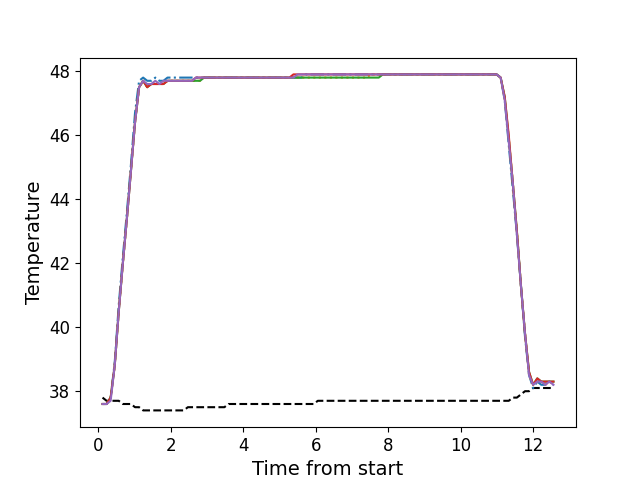

Source data for this figure (header and first rows):
, times, neutral, z1, z2, z3, z4, z5
0, 0.1186, 37.8, 37.6, 37.6, 37.6, 37.6, 37.6
1, 0.2302, 37.7, 37.6, 37.6, 37.6, 37.6, 37.6
2, 0.3419, 37.7, 37.8, 37.8, 37.8, 37.8, 37.7
3, 0.4545, 37.7, 38.9, 38.8, 38.8, 38.8, 38.8
4, 0.5661, 37.7, 40.7, 40.5, 40.5, 40.5, 40.5
5, 0.6787, 37.6, 42.2, 42.0, 42.0, 42.0, 42.0
6, 0.7904, 37.6, 43.6, 43.4, 43.4, 43.4, 43.4
7, 0.903, 37.6, 45.1, 44.9, 44.9, 44.9, 44.9
8, 1.015, 37.5, 46.7, 46.4, 46.4, 46.4, 46.4
9, 1.127, 37.5, 47.7, 47.5, 47.5, 47.5, 47.5
10, 1.238, 37.4, 47.8, 47.7, 47.7, 47.7, 47.7
11, 1.351, 37.4, 47.7, 47.5, 47.5, 47.5, 47.6
12, 1.463, 37.4, 47.7, 47.6, 47.6, 47.6, 47.6
13, 1.575, 37.4, 47.8, 47.6, 47.6, 47.6, 47.7
14, 1.687, 37.4, 47.7, 47.6, 47.6, 47.6, 47.6
15, 1.799, 37.4, 47.7, 47.6, 47.6, 47.6, 47.7
16, 1.911, 37.4, 47.8, 47.7, 47.7, 47.7, 47.7
17, 2.024, 37.4, 47.8, 47.7, 47.7, 47.7, 47.7
18, 2.135, 37.4, 47.8, 47.7, 47.7, 47.7, 47.7
19, 2.247, 37.4, 47.8, 47.7, 47.7, 47.7, 47.7
20, 2.359, 37.4, 47.8, 47.7, 47.7, 47.7, 47.7
21, 2.472, 37.5, 47.8, 47.7, 47.7, 47.7, 47.7
22, 2.585, 37.5, 47.8, 47.7, 47.7, 47.7, 47.7
23, 2.695, 37.5, 47.8, 47.7, 47.7, 47.8, 47.8
24, 2.808, 37.5, 47.8, 47.7, 47.7, 47.8, 47.8
25, 2.92, 37.5, 47.8, 47.8, 47.8, 47.8, 47.8
26, 3.032, 37.5, 47.8, 47.8, 47.8, 47.8, 47.8
27, 3.144, 37.5, 47.8, 47.8, 47.8, 47.8, 47.8
28, 3.257, 37.5, 47.8, 47.8, 47.8, 47.8, 47.8
29, 3.368, 37.5, 47.8, 47.8, 47.8, 47.8, 47.8
30, 3.48, 37.5, 47.8, 47.8, 47.8, 47.8, 47.8
31, 3.592, 37.6, 47.8, 47.8, 47.8, 47.8, 47.8
32, 3.704, 37.6, 47.8, 47.8, 47.8, 47.8, 47.8
33, 3.816, 37.6, 47.8, 47.8, 47.8, 47.8, 47.8
34, 3.929, 37.6, 47.8, 47.8, 47.8, 47.8, 47.8
35, 4.041, 37.6, 47.8, 47.8, 47.8, 47.8, 47.8
36, 4.152, 37.6, 47.8, 47.8, 47.8, 47.8, 47.8
37, 4.265, 37.6, 47.8, 47.8, 47.8, 47.8, 47.8
38, 4.376, 37.6, 47.8, 47.8, 47.8, 47.8, 47.8
39, 4.489, 37.6, 47.8, 47.8, 47.8, 47.8, 47.8
40, 4.601, 37.6, 47.8, 47.8, 47.8, 47.8, 47.8
41, 4.713, 37.6, 47.8, 47.8, 47.8, 47.8, 47.8
42, 4.825, 37.6, 47.8, 47.8, 47.8, 47.8, 47.8
43, 4.937, 37.6, 47.8, 47.8, 47.8, 47.8, 47.8
44, 5.049, 37.6, 47.8, 47.8, 47.8, 47.8, 47.8
45, 5.161, 37.6, 47.8, 47.8, 47.8, 47.8, 47.8
46, 5.273, 37.6, 47.8, 47.8, 47.8, 47.8, 47.8
47, 5.385, 37.6, 47.8, 47.8, 47.8, 47.9, 47.8
48, 5.498, 37.6, 47.8, 47.8, 47.8, 47.9, 47.9
49, 5.609, 37.6, 47.8, 47.8, 47.8, 47.9, 47.9
50, 5.722, 37.6, 47.9, 47.8, 47.8, 47.9, 47.9
51, 5.833, 37.6, 47.9, 47.8, 47.8, 47.9, 47.9
52, 5.945, 37.6, 47.9, 47.8, 47.8, 47.9, 47.9
53, 6.058, 37.7, 47.9, 47.8, 47.8, 47.9, 47.9
54, 6.169, 37.7, 47.9, 47.8, 47.8, 47.9, 47.9
55, 6.282, 37.7, 47.9, 47.8, 47.8, 47.9, 47.9
56, 6.394, 37.7, 47.9, 47.8, 47.8, 47.9, 47.9
57, 6.506, 37.7, 47.9, 47.8, 47.8, 47.9, 47.9
58, 6.618, 37.7, 47.9, 47.8, 47.8, 47.9, 47.9
59, 6.73, 37.7, 47.9, 47.8, 47.8, 47.9, 47.9
... 52 more rows
